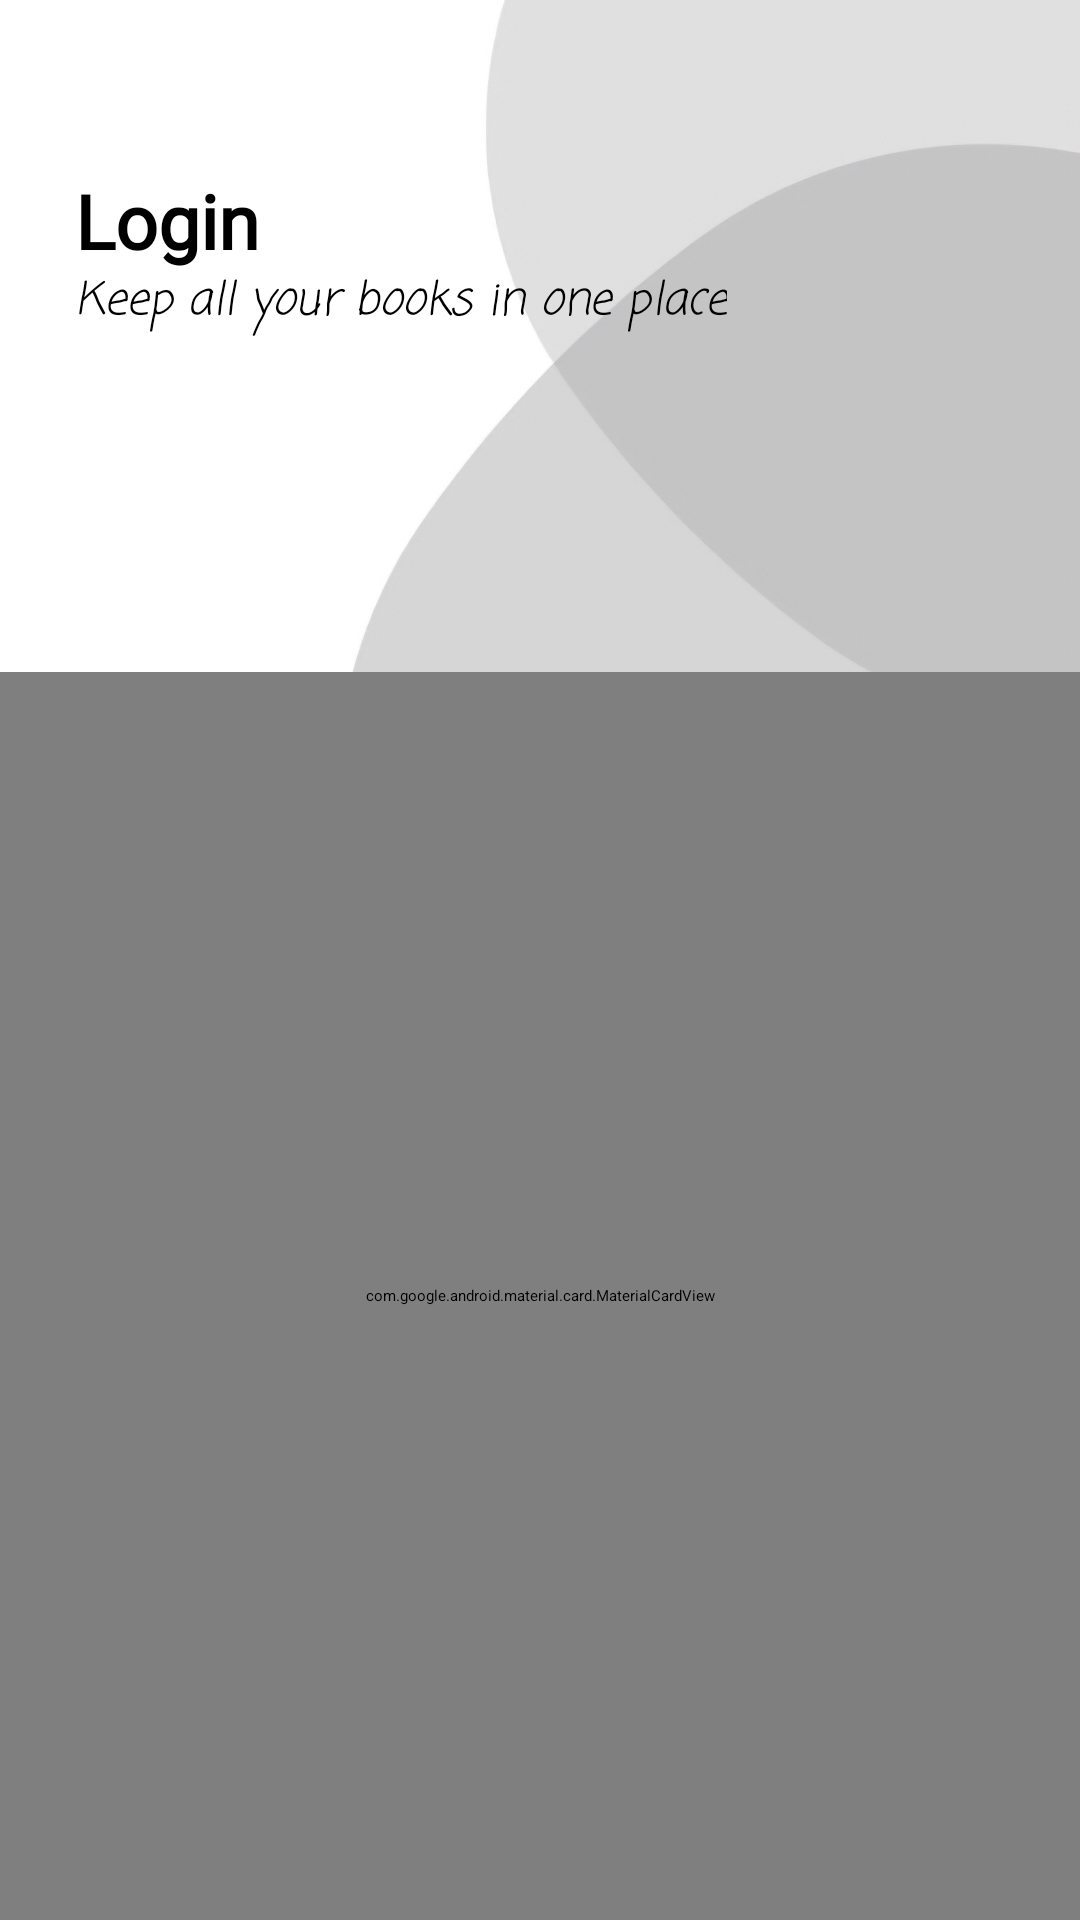

Here is an Android app screen rendered from its layout file. Give the layout XML and the strings, colors and styles it references.
<!-- AndroidManifest.xml: application theme Theme.Shelf -->
<!-- res/layout/activity_accounts.xml -->
<?xml version="1.0" encoding="utf-8"?>
<FrameLayout xmlns:android="http://schemas.android.com/apk/res/android"
    xmlns:app="http://schemas.android.com/apk/res-auto"
    xmlns:tools="http://schemas.android.com/tools"
    android:id="@+id/main"
    android:layout_width="match_parent"
    android:layout_height="match_parent"
    tools:context=".accounts_activity">

    <ImageView
        android:layout_width="match_parent"
        android:layout_height="match_parent"
        android:src="@drawable/accounts_bg"
        android:scaleType="centerCrop"
        />

    <androidx.constraintlayout.widget.ConstraintLayout
        android:layout_width="match_parent"
        android:layout_height="match_parent">

        <TextView
            android:id="@+id/topHeader"
            android:layout_width="wrap_content"
            android:layout_height="wrap_content"
            android:text="Login"
            android:layout_marginTop="60dp"
            android:textColor="@color/textPrimary"
            android:layout_marginStart="25dp"
            android:textSize="25sp"
            android:includeFontPadding="false"
            android:fontFamily="@font/sriracha"
            android:textStyle="bold"
            app:layout_constraintStart_toStartOf="parent"
            app:layout_constraintTop_toTopOf="parent" />

        <TextView
            android:layout_width="wrap_content"
            android:layout_height="wrap_content"
            android:text="Keep all your books in one place"
            android:layout_marginStart="25dp"
            android:textSize="15sp"
            android:textStyle="italic"
            android:includeFontPadding="false"
            android:textColor="@color/textPrimary"
            android:fontFamily="casual"
            app:layout_constraintStart_toStartOf="parent"
            app:layout_constraintTop_toBottomOf="@id/topHeader" />

        <com.google.android.material.card.MaterialCardView
            android:layout_width="match_parent"
            android:layout_height="0dp"
            app:layout_constraintHeight_percent="0.65"
            app:layout_constraintBottom_toBottomOf="parent"
            app:layout_constraintEnd_toEndOf="parent"
            app:layout_constraintStart_toStartOf="parent"
            app:shapeAppearanceOverlay="@style/topRoundedCard"
            app:cardBackgroundColor="@color/primary"
            >

            <LinearLayout
                android:layout_width="match_parent"
                android:layout_height="match_parent"
                android:orientation="vertical"
                >

                <com.google.android.material.card.MaterialCardView
                    android:layout_width="match_parent"
                    android:layout_height="wrap_content"
                    android:layout_marginHorizontal="10dp"
                    android:layout_marginTop="8dp"
                    app:cardCornerRadius="30dp"
                    app:cardBackgroundColor="@color/primary"
                    >
                    <com.google.android.material.tabs.TabLayout
                        android:id="@+id/accountsTab"
                        android:layout_width="match_parent"
                        android:layout_height="wrap_content"
                        android:background="@android:color/transparent"
                        app:tabRippleColor="@android:color/darker_gray"
                        app:tabTextColor="@color/secondary"
                        app:tabSelectedTextColor="@color/secondary"
                        app:tabIndicatorColor="@color/secondary"
                        >

                        <com.google.android.material.tabs.TabItem
                            android:layout_width="wrap_content"
                            android:layout_height="wrap_content"
                            android:text="Login"
                            />
                        <com.google.android.material.tabs.TabItem
                            android:layout_width="wrap_content"
                            android:layout_height="wrap_content"
                            android:text="Sign up"
                            />

                    </com.google.android.material.tabs.TabLayout>

                </com.google.android.material.card.MaterialCardView>

                <FrameLayout
                    android:id="@+id/mainFrame"
                    android:layout_width="match_parent"
                    android:layout_marginHorizontal="10dp"
                    android:layout_marginTop="15dp"
                    android:layout_height="400dp">


                </FrameLayout>
            </LinearLayout>

        </com.google.android.material.card.MaterialCardView>

    </androidx.constraintlayout.widget.ConstraintLayout>

</FrameLayout>
<!-- resources referenced by this layout -->
<resources>
  <color name="primary">#FFFFFFFF</color>
  <color name="secondary">#FF2C2D2D</color>
  <color name="textPrimary">#FF000000</color>
  <!-- drawable accounts_bg: jpg bitmap (drawable, 323636 bytes) -->
  <style name="topRoundedCard">
          <item name="cornerFamily">rounded</item>
          <item name="cornerSizeTopLeft">40dp</item>
          <item name="cornerSizeTopRight">40dp</item>
          <item name="cornerSizeBottomLeft">0dp</item>
          <item name="cornerSizeBottomRight">0dp</item>
      </style>
</resources>
